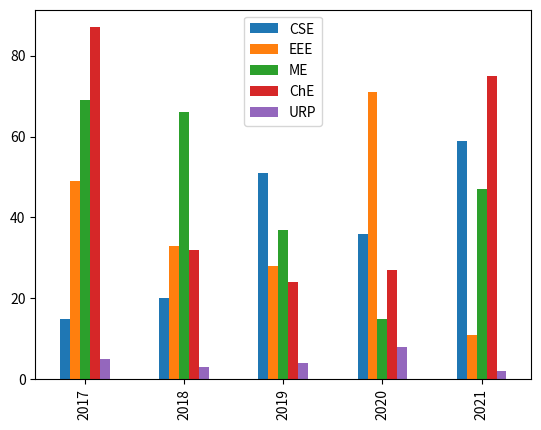
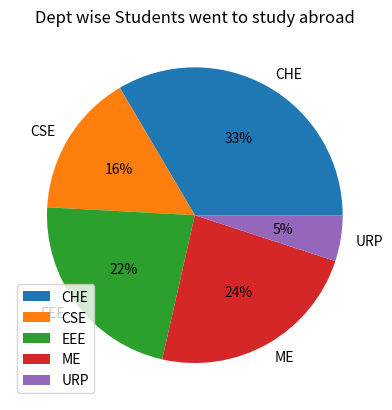
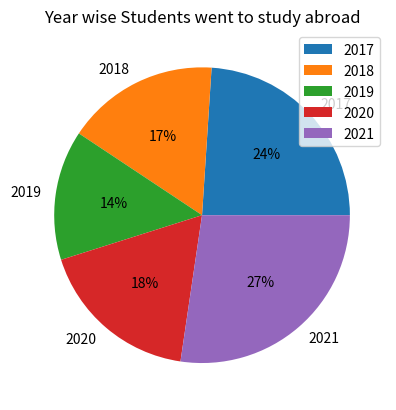

Python code for these plots, in order:
import matplotlib.pyplot as plt
import pandas as pd

# creating bar chart
data = {'CSE': {2017: 15, 2018: 20, 2019: 51, 2020: 36, 2021: 59},
        'EEE': {2017: 49, 2018: 33, 2019: 28, 2020: 71, 2021: 11}, 'ME': {2017: 69, 2018: 66, 2019: 37, 2020: 15, 2021: 47},
        'ChE': {2017: 87, 2018: 32, 2019: 24, 2020: 27, 2021: 75}, 'URP': {2017: 5, 2018: 3, 2019: 4, 2020: 8, 2021: 2}
        }

df = pd.DataFrame(data)
print(df)

fig = df.plot.bar()
plt.show()

# creating pie chart for dept wise students
data_dept = pd.DataFrame({
    'students': [156, 222, 234, 333, 50], 'dept': ['CSE', 'EEE', 'ME', 'CHE', 'URP']})

data_dept.groupby(['dept']).sum().plot(kind='pie', y='students',
                                       autopct='%1.0f%%', title='Dept wise Students went to study abroad')
plt.show()

# creating pie chart for year wise students
data_yearly = pd.DataFrame({
    'students': [221, 154, 131, 164, 252], 'year': ['2017', '2018', '2019', '2020', '2021']})

data_yearly.groupby(['year']).sum().plot(kind='pie', y='students',
                                         autopct='%1.0f%%', title='Year wise Students went to study abroad')

plt.show()
